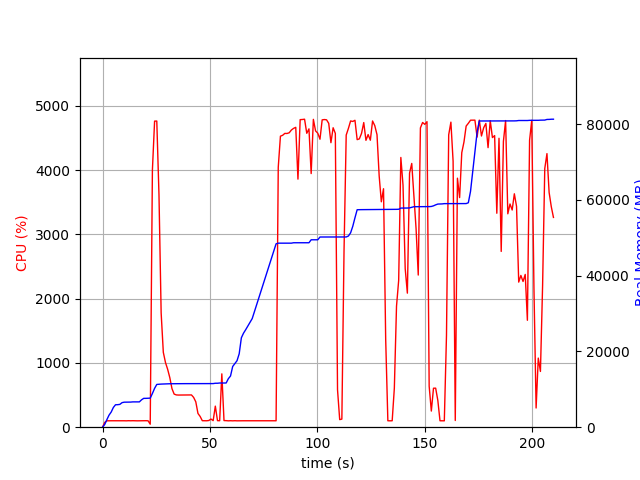

Values plotted in this chart, from the file beside it:
elapsed_time, nproc, cpu, mem_real, mem_virtual
4.076957702636719e-05, 1, 0.0, 5.105, 3185
1.006, 1, 74.5, 716.8, 1688
2.014, 1, 99.2, 1997, 3656
3.022, 1, 100.2, 3187, 5000
4.03, 1, 100.2, 4005, 6776
5.037, 1, 100.3, 5215, 8578
6.044, 1, 99.3, 5927, 8690
7.052, 1, 101.2, 5945, 8690
8.059, 1, 99.3, 6025, 8690
9.067, 1, 101.2, 6479, 8702
10.08, 1, 100.0, 6607, 8702
11.09, 1, 99.1, 6619, 8702
12.1, 1, 101.0, 6631, 8702
13.11, 1, 100.0, 6631, 8702
14.12, 1, 101.0, 6685, 8702
15.13, 1, 100.0, 6685, 8702
16.14, 1, 99.1, 6685, 8702
17.15, 1, 100.0, 6685, 8702
18.16, 1, 100.0, 7235, 10750
19.16, 1, 101.0, 7617, 10750
20.17, 1, 101.1, 7617, 10750
21.18, 1, 100.0, 7649, 10750
22.19, 2, 46.6, 7673, 10788
23.2, 1, 3999, 8898, 15355
24.22, 1, 4762, 10257, 16865
25.24, 1, 4763, 11291, 17942
26.27, 1, 3616, 11343, 17999
27.28, 1, 1777, 11385, 17999
28.29, 1, 1165, 11411, 18013
29.29, 1, 1006, 11453, 18013
30.3, 1, 900.8, 11453, 18013
31.31, 1, 770.8, 11473, 18093
32.32, 1, 599.7, 11473, 18093
33.32, 1, 515.2, 11473, 18093
34.33, 1, 502.2, 11495, 18093
35.34, 1, 500.1, 11495, 18093
36.35, 1, 500.3, 11495, 18093
37.36, 1, 500.1, 11495, 18093
38.36, 1, 501.1, 11501, 18149
39.37, 1, 502.4, 11507, 18205
40.38, 1, 499.7, 11507, 18205
41.38, 1, 502.0, 11507, 18205
42.39, 1, 463.7, 11507, 18205
43.4, 1, 394.4, 11507, 18205
44.41, 1, 213.8, 11507, 18205
45.42, 1, 167.3, 11507, 18205
46.43, 1, 101.0, 11507, 18205
47.44, 1, 100.1, 11507, 18205
48.45, 1, 100.0, 11507, 18205
49.46, 1, 104.0, 11507, 18205
50.47, 1, 126.8, 11517, 18333
51.48, 1, 101.9, 11517, 18333
52.49, 1, 327.8, 11605, 18333
53.5, 1, 101.9, 11607, 18333
54.51, 1, 101.0, 11669, 18494
55.52, 1, 829.9, 11669, 18494
56.53, 1, 103.0, 11669, 18494
57.54, 1, 102.0, 11669, 18494
58.55, 1, 99.0, 12809, 21054
59.56, 1, 100.9, 13521, 21070
... 148 more rows
